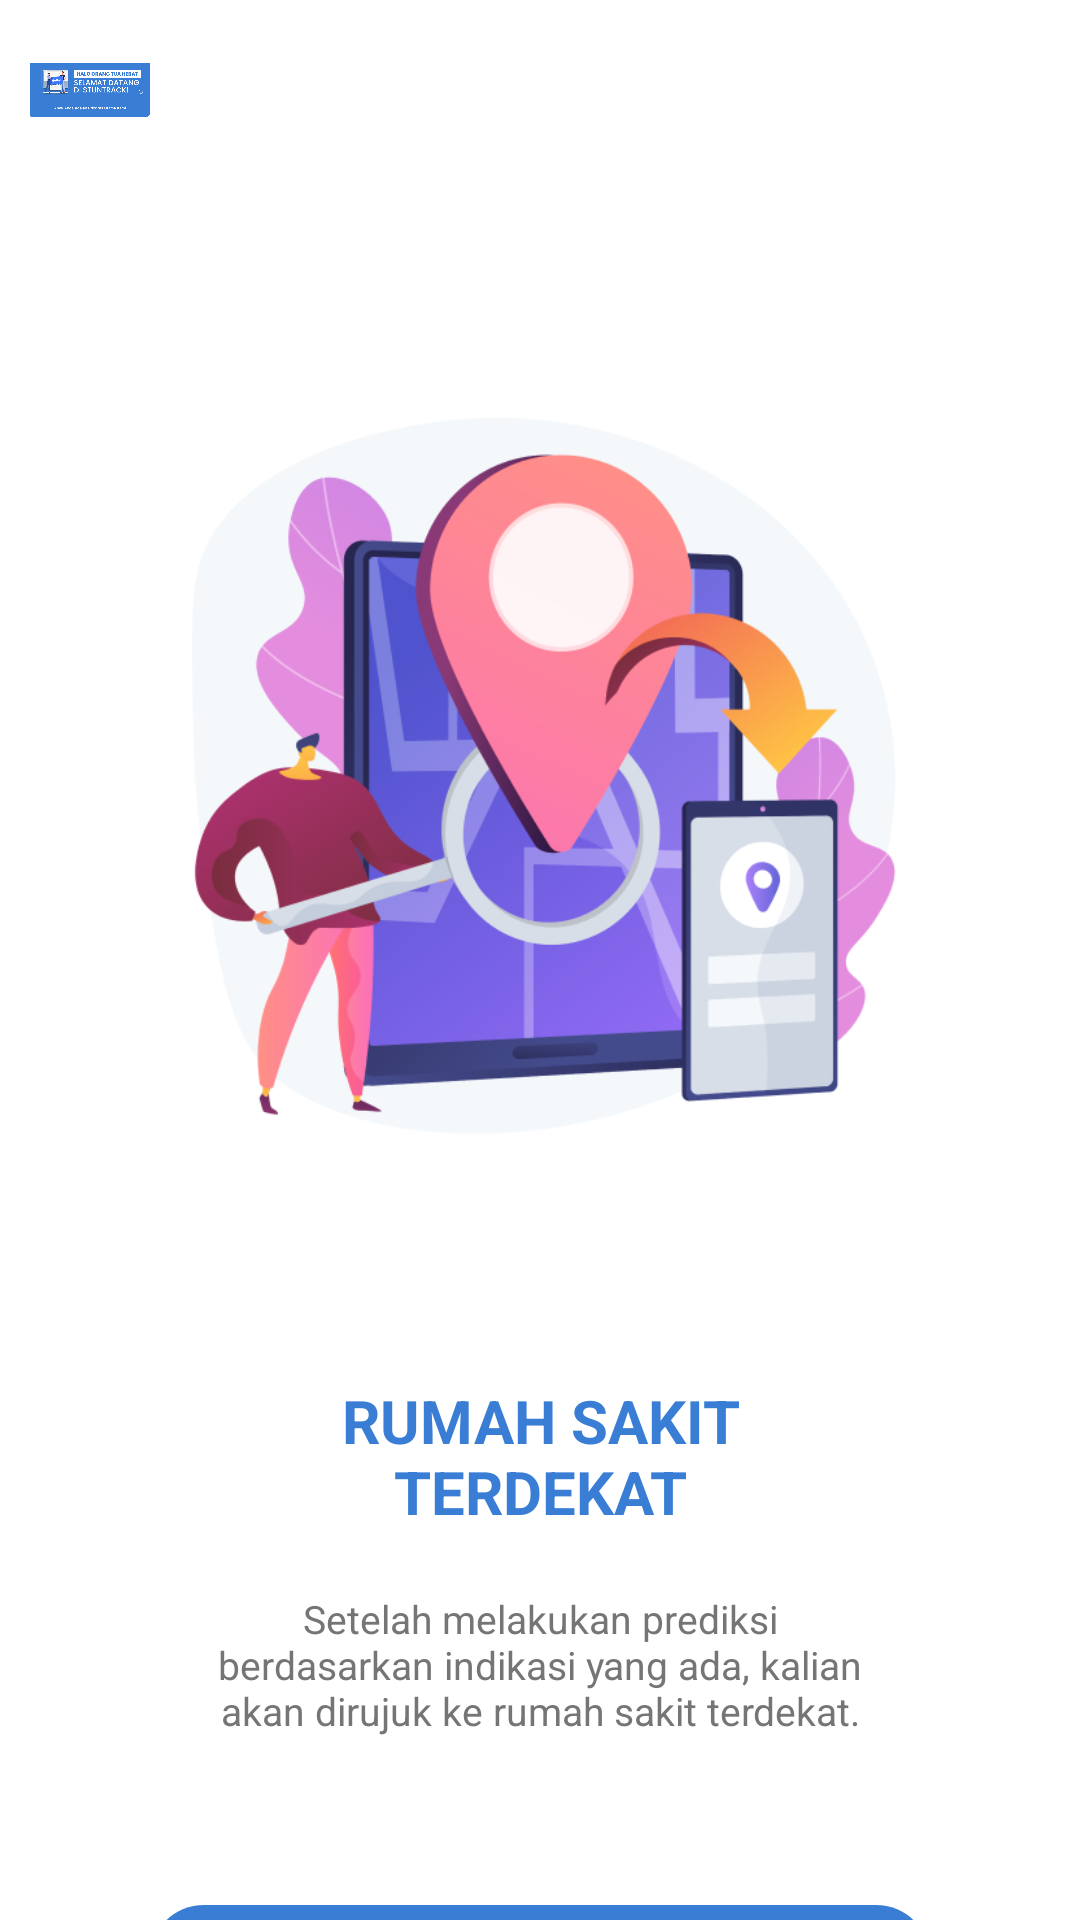

Layout XML and referenced resources for this Android screen:
<!-- AndroidManifest.xml: application theme Theme.StunTrack -->
<!-- res/layout/activity_on_boarding3.xml -->
<?xml version="1.0" encoding="utf-8"?>
<androidx.constraintlayout.widget.ConstraintLayout
    xmlns:android="http://schemas.android.com/apk/res/android"
    xmlns:app="http://schemas.android.com/apk/res-auto"
    xmlns:tools="http://schemas.android.com/tools"
    android:layout_width="match_parent"
    android:layout_height="match_parent"
    tools:context=".OnBoarding3">

    <ImageView
        android:id="@+id/imageView1"
        android:layout_width="40dp"
        android:layout_height="40dp"
        android:src="@drawable/img"
        app:layout_constraintStart_toStartOf="parent"
        app:layout_constraintTop_toTopOf="parent"
        android:layout_marginStart="10dp"
        android:layout_marginTop="10dp"/>

    <ImageView
        android:id="@+id/imageView2"
        android:layout_width="320dp"
        android:layout_height="320dp"
        android:src="@drawable/img_3"
        app:layout_constraintTop_toTopOf="parent"
        app:layout_constraintStart_toStartOf="parent"
        app:layout_constraintEnd_toEndOf="parent"
        app:layout_constraintBottom_toTopOf="@+id/textViewTitle"
        android:layout_marginTop="100dp"/>

    <TextView
        android:id="@+id/textViewTitle"
        android:layout_width="0dp"
        android:layout_height="wrap_content"
        android:layout_marginStart="64dp"
        android:layout_marginEnd="64dp"
        android:gravity="center"
        android:textStyle="bold"
        android:text="RUMAH SAKIT TERDEKAT"
        android:textColor="#397ED4"
        android:textSize="20sp"
        android:layout_marginTop="40dp"
        app:layout_constraintStart_toStartOf="parent"
        app:layout_constraintEnd_toEndOf="parent"
        app:layout_constraintTop_toBottomOf="@+id/imageView2"
        app:layout_constraintBottom_toTopOf="@+id/txt_deskripsi"/>

    <TextView
        android:id="@+id/txt_deskripsi"
        android:layout_width="0dp"
        android:layout_height="wrap_content"
        android:layout_marginStart="64dp"
        android:layout_marginEnd="64dp"
        android:gravity="center"
        android:text="@string/desk_onBoard3"
        android:textColor="#757575"
        android:textSize="13sp"
        android:layout_marginTop="20dp"
        app:layout_constraintStart_toStartOf="parent"
        app:layout_constraintEnd_toEndOf="parent"
        app:layout_constraintTop_toBottomOf="@+id/textViewTitle"
        app:layout_constraintBottom_toTopOf="@+id/button_save3"/>

    <com.google.android.material.button.MaterialButton
        android:id="@+id/button_save3"
        android:layout_width="match_parent"
        android:layout_height="wrap_content"
        android:text="Selanjutnya"
        android:textAllCaps="false"
        app:cornerRadius="30dp"
        app:layout_constraintStart_toStartOf="parent"
        app:layout_constraintEnd_toEndOf="parent"
        app:layout_constraintTop_toBottomOf="@+id/txt_deskripsi"
        android:layout_marginTop="50dp"
        android:layout_marginStart="50dp"
        android:layout_marginEnd="50dp"
        android:layout_marginBottom="16dp"
        app:backgroundTint="#397ED4"/>

</androidx.constraintlayout.widget.ConstraintLayout>
<!-- resources referenced by this layout -->
<resources>
  <!-- drawable img: png bitmap (drawable, 53955 bytes) -->
  <!-- drawable img_3: png bitmap (drawable, 111117 bytes) -->
  <string name="desk_onBoard3">Setelah melakukan prediksi berdasarkan indikasi yang ada, kalian akan dirujuk ke rumah sakit terdekat.</string>
  <style name="Theme.StunTrack" parent="Theme.MaterialComponents.DayNight.NoActionBar">
          
          <item name="colorPrimary">#397ED4</item>
          <item name="colorPrimaryVariant">#397ED4</item>
          <item name="colorOnPrimary">@color/white</item>
          
          <item name="colorSecondary">@color/teal_200</item>
          <item name="colorSecondaryVariant">@color/teal_700</item>
          <item name="colorOnSecondary">@color/black</item>
          
          <item name="android:statusBarColor">?attr/colorPrimaryVariant</item>
          
      </style>
  <color name="white">#FFFFFFFF</color>
  <color name="teal_200">#FF03DAC5</color>
  <color name="teal_700">#FF018786</color>
  <color name="black">#FF000000</color>
</resources>
